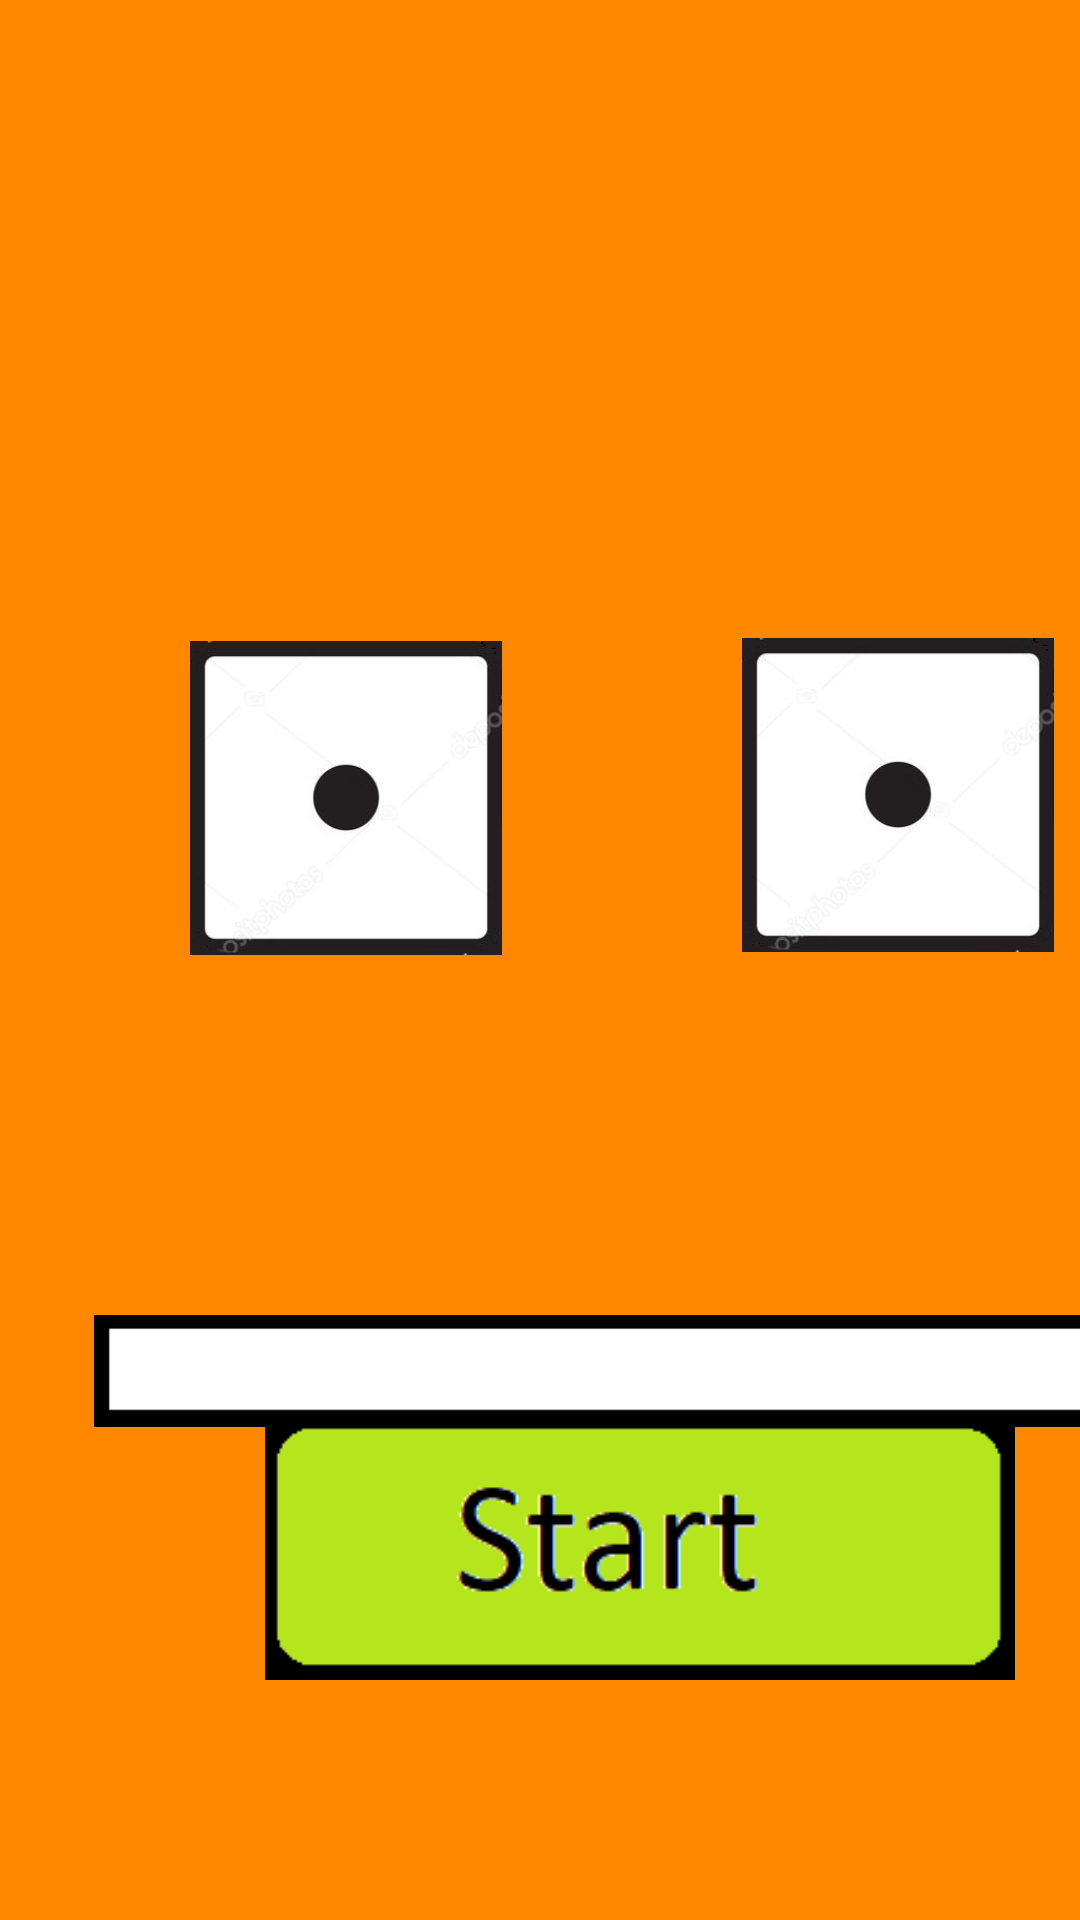

Layout XML and referenced resources for this Android screen:
<!-- AndroidManifest.xml: application theme Theme.Dima -->
<!-- res/layout/activity_main.xml -->
<?xml version="1.0" encoding="utf-8"?>
<androidx.constraintlayout.widget.ConstraintLayout xmlns:android="http://schemas.android.com/apk/res/android"
    xmlns:app="http://schemas.android.com/apk/res-auto"
    xmlns:tools="http://schemas.android.com/tools"
    android:layout_width="match_parent"
    android:layout_height="match_parent"
    android:background="@android:color/holo_orange_dark"
    android:onClick="onClikStart"
    tools:context=".MainActivity">

    <ImageView
        android:id="@+id/diceView1"
        android:layout_width="184dp"
        android:layout_height="210dp"
        android:padding="40dp"
        android:src="@drawable/dice_1"
        app:layout_constraintBottom_toBottomOf="@+id/diceView"
        app:layout_constraintEnd_toEndOf="parent"
        app:layout_constraintHorizontal_bias="0.0"
        app:layout_constraintStart_toEndOf="@+id/diceView"
        app:layout_constraintTop_toTopOf="@+id/diceView"
        app:layout_constraintVertical_bias="0.0" />

    <ImageView
        android:id="@+id/diceView"
        android:layout_width="184dp"
        android:layout_height="212dp"
        android:layout_marginTop="160dp"
        android:padding="40dp"
        android:src="@drawable/dice_1"
        app:layout_constraintEnd_toEndOf="parent"
        app:layout_constraintHorizontal_bias="0.132"
        app:layout_constraintStart_toStartOf="parent"
        app:layout_constraintTop_toTopOf="parent" />

    <ImageButton
        android:id="@+id/imageButton"
        android:layout_width="250dp"
        android:layout_height="100dp"
        android:background="@color/material_on_surface_stroke"
        android:onClick="onClikStart"
        android:scaleType="fitCenter"
        android:src="@drawable/start_1"
        app:layout_constraintBottom_toBottomOf="parent"
        app:layout_constraintEnd_toEndOf="@+id/diceView1"
        app:layout_constraintHorizontal_bias="0.55"
        app:layout_constraintStart_toStartOf="@+id/diceView"
        app:layout_constraintTop_toTopOf="parent"
        app:layout_constraintVertical_bias="0.863" />

    <ImageView
        android:id="@+id/shkalaView"
        android:layout_width="0dp"
        android:layout_height="wrap_content"
        android:layout_marginStart="8dp"
        android:layout_marginTop="52dp"
        android:src="@drawable/shkala1"
        app:layout_constraintEnd_toEndOf="@+id/diceView1"
        app:layout_constraintHorizontal_bias="0.0"
        app:layout_constraintStart_toStartOf="@+id/diceView"
        app:layout_constraintTop_toBottomOf="@+id/diceView" />

</androidx.constraintlayout.widget.ConstraintLayout>
<!-- resources referenced by this layout -->
<resources>
  <!-- drawable dice_1: jpg bitmap (drawable, 11988 bytes) -->
  <!-- drawable shkala1: png bitmap (drawable, 452 bytes) -->
  <!-- drawable start_1: png bitmap (drawable, 1887 bytes) -->
  <style name="Theme.Dima" parent="Theme.MaterialComponents.DayNight.DarkActionBar">
          
          <item name="colorPrimary">@color/purple_500</item>
          <item name="colorPrimaryVariant">@color/purple_700</item>
          <item name="colorOnPrimary">@color/white</item>
          
          <item name="colorSecondary">@color/teal_200</item>
          <item name="colorSecondaryVariant">@color/teal_700</item>
          <item name="colorOnSecondary">@color/black</item>
          
          <item name="android:statusBarColor" tools:targetApi="l">?attr/colorPrimaryVariant</item>
          
          <item name="android:windowFullscreen">true</item>
          <item name="windowActionBar">false</item>
          <item name="windowNoTitle">true</item>
      </style>
  <color name="purple_500">#3A225C</color>
  <color name="purple_700">#FF3700B3</color>
  <color name="white">#FFFFFFFF</color>
  <color name="teal_200">#FF03DAC5</color>
  <color name="teal_700">#FF018786</color>
  <color name="black">#FF000000</color>
</resources>
